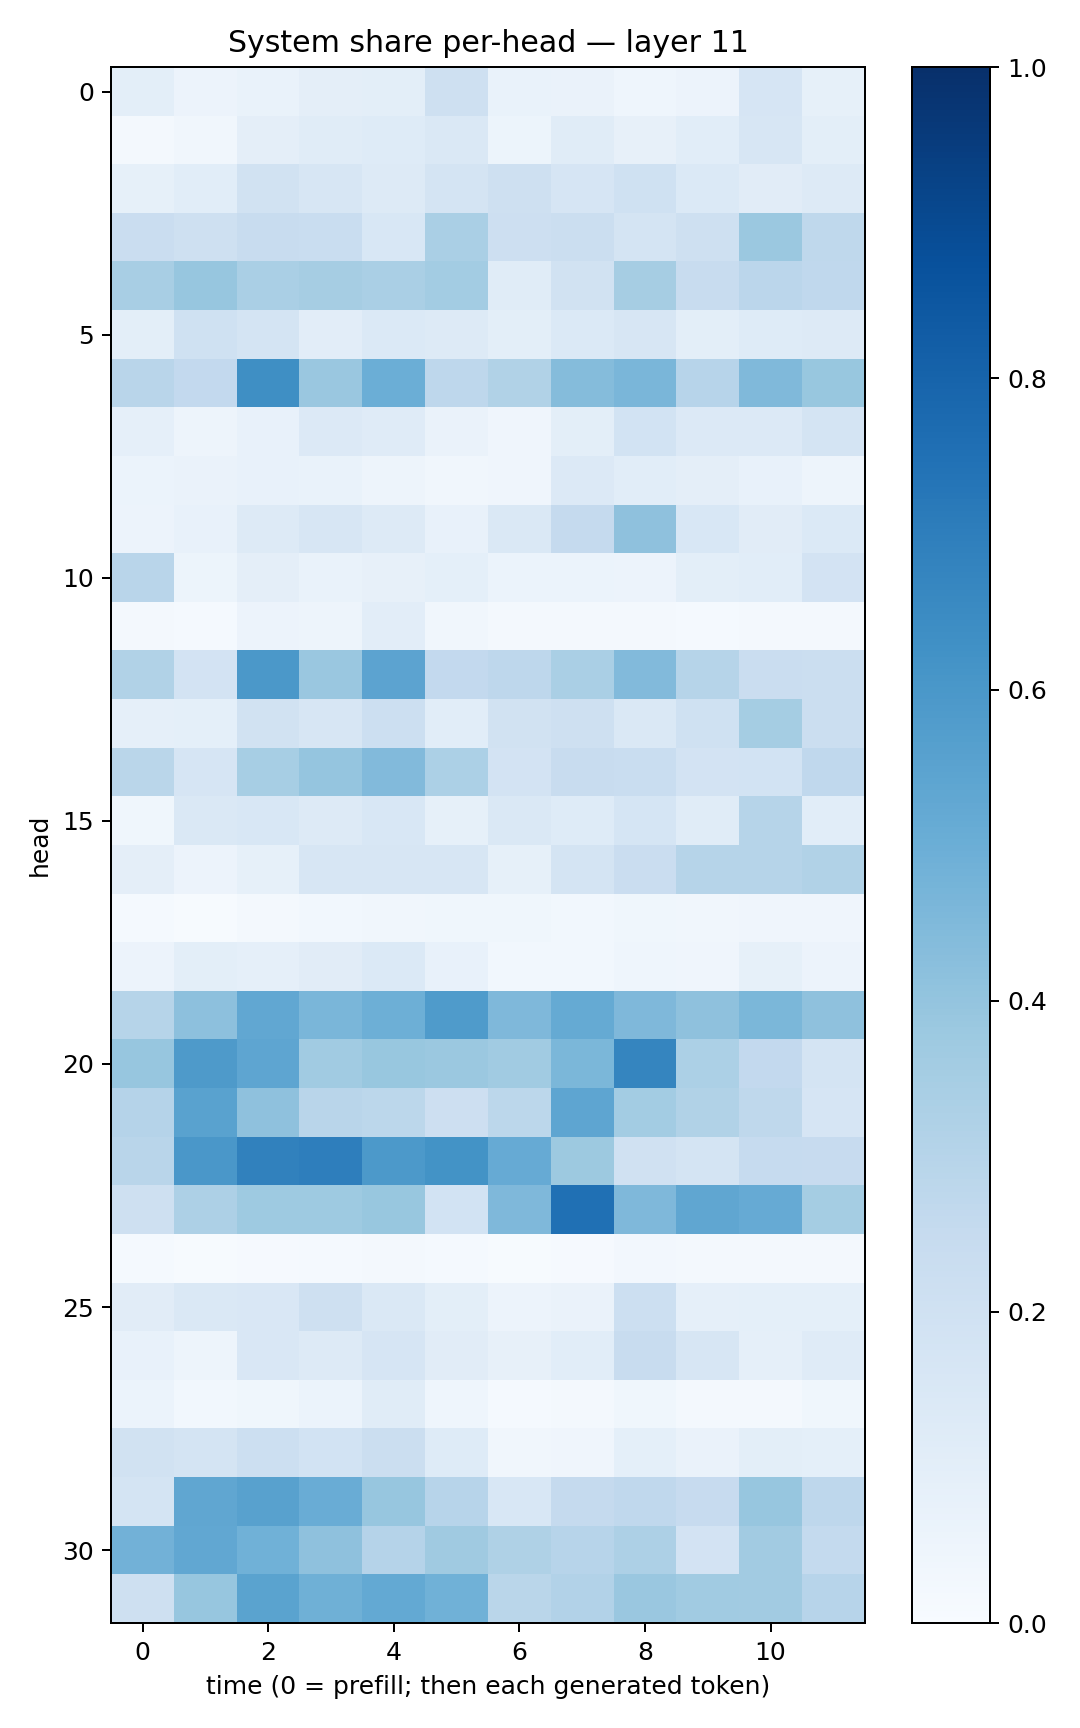

The data file committed next to this chart (first rows):
0.09921598, 0.057316218, 0.0672164, 0.093891956, 0.101062745, 0.20898814, 0.06924485, 0.062724456, 0.04606578, 0.05488404, 0.16449083, 0.08279817
0.02045, 0.03439, 0.09692, 0.1159, 0.1246, 0.1464, 0.05142, 0.1147, 0.08156, 0.1061, 0.1589, 0.1009
0.08421, 0.1057, 0.1924, 0.1563, 0.1258, 0.1729, 0.2063, 0.1661, 0.2027, 0.1398, 0.1103, 0.1251
0.2287, 0.2072, 0.2373, 0.2342, 0.155, 0.3394, 0.2127, 0.2189, 0.1775, 0.2067, 0.3796, 0.2719
0.3407, 0.3909, 0.338, 0.3487, 0.3387, 0.3573, 0.1139, 0.1937, 0.3492, 0.2365, 0.2842, 0.2677
0.09816, 0.2006, 0.1735, 0.104, 0.1368, 0.1264, 0.1013, 0.14, 0.1603, 0.1011, 0.1235, 0.1327
0.2925, 0.2594, 0.6366, 0.3855, 0.4983, 0.2739, 0.3157, 0.436, 0.4628, 0.2934, 0.4455, 0.3888
0.08971, 0.04994, 0.0727, 0.1347, 0.1188, 0.06626, 0.04004, 0.0989, 0.1868, 0.133, 0.1343, 0.1788
0.06016, 0.06576, 0.07221, 0.07008, 0.04834, 0.0315, 0.04128, 0.1352, 0.1059, 0.09488, 0.07432, 0.04849
0.05481, 0.07653, 0.126, 0.163, 0.1292, 0.07625, 0.1475, 0.2509, 0.412, 0.1537, 0.1112, 0.1402
0.2912, 0.05226, 0.09419, 0.06982, 0.08172, 0.09159, 0.0599, 0.06143, 0.05585, 0.09801, 0.1058, 0.1814
0.02224, 0.01487, 0.05578, 0.04841, 0.1021, 0.03284, 0.02065, 0.02161, 0.01932, 0.01349, 0.01755, 0.02268
0.3126, 0.1834, 0.5949, 0.385, 0.5438, 0.261, 0.2752, 0.3375, 0.4444, 0.2992, 0.2279, 0.2209
0.08839, 0.08991, 0.1924, 0.1601, 0.2177, 0.1068, 0.1906, 0.2065, 0.1435, 0.1994, 0.3528, 0.2196
0.2876, 0.1642, 0.3458, 0.3947, 0.4438, 0.3318, 0.1832, 0.237, 0.2328, 0.1805, 0.1846, 0.2683
0.03725, 0.1481, 0.1543, 0.1285, 0.1552, 0.08264, 0.1408, 0.1249, 0.1703, 0.1155, 0.2998, 0.106
0.09759, 0.05675, 0.08524, 0.1606, 0.1596, 0.1628, 0.08388, 0.1734, 0.2292, 0.2987, 0.2972, 0.3135
0.01522, 0.0071, 0.02187, 0.03063, 0.03256, 0.03549, 0.03748, 0.0312, 0.03727, 0.03413, 0.04154, 0.04038
0.05566, 0.09855, 0.08743, 0.1122, 0.1391, 0.07219, 0.02978, 0.02947, 0.04508, 0.04252, 0.08471, 0.05707
0.2999, 0.4176, 0.5301, 0.4625, 0.4925, 0.5837, 0.4524, 0.5183, 0.4502, 0.4116, 0.4599, 0.4102
0.3924, 0.587, 0.539, 0.3656, 0.3894, 0.3826, 0.3651, 0.4574, 0.6694, 0.3312, 0.2592, 0.1758
0.3022, 0.5529, 0.4115, 0.292, 0.2793, 0.2112, 0.2789, 0.5355, 0.3562, 0.3153, 0.273, 0.1648
0.2912, 0.5977, 0.6838, 0.696, 0.59, 0.6175, 0.5118, 0.3761, 0.1975, 0.1796, 0.2465, 0.2424
0.2039, 0.3249, 0.3724, 0.3747, 0.3872, 0.1855, 0.4526, 0.752, 0.4508, 0.5331, 0.5152, 0.3519
0.01278, 0.005817, 0.01102, 0.01432, 0.02172, 0.01372, 0.004494, 0.009339, 0.02618, 0.01621, 0.01764, 0.01756
0.1127, 0.1448, 0.152, 0.2043, 0.1483, 0.09929, 0.05851, 0.0662, 0.2185, 0.08769, 0.09324, 0.08994
0.07202, 0.05053, 0.1486, 0.1283, 0.1659, 0.1123, 0.07876, 0.106, 0.2419, 0.1589, 0.08766, 0.1191
0.06192, 0.02845, 0.03588, 0.06042, 0.1133, 0.0446, 0.01193, 0.01921, 0.03888, 0.02336, 0.01823, 0.03734
0.1894, 0.1743, 0.2149, 0.1857, 0.2229, 0.1214, 0.03297, 0.03935, 0.09141, 0.06387, 0.1004, 0.09264
0.1744, 0.5316, 0.5569, 0.5067, 0.3926, 0.2959, 0.1549, 0.25, 0.268, 0.2452, 0.3927, 0.2738
0.4828, 0.5302, 0.4866, 0.4125, 0.3043, 0.3699, 0.3241, 0.2955, 0.3274, 0.1802, 0.363, 0.2551
0.2037, 0.3942, 0.5482, 0.4903, 0.5222, 0.4869, 0.2869, 0.3087, 0.386, 0.3661, 0.3625, 0.2955
